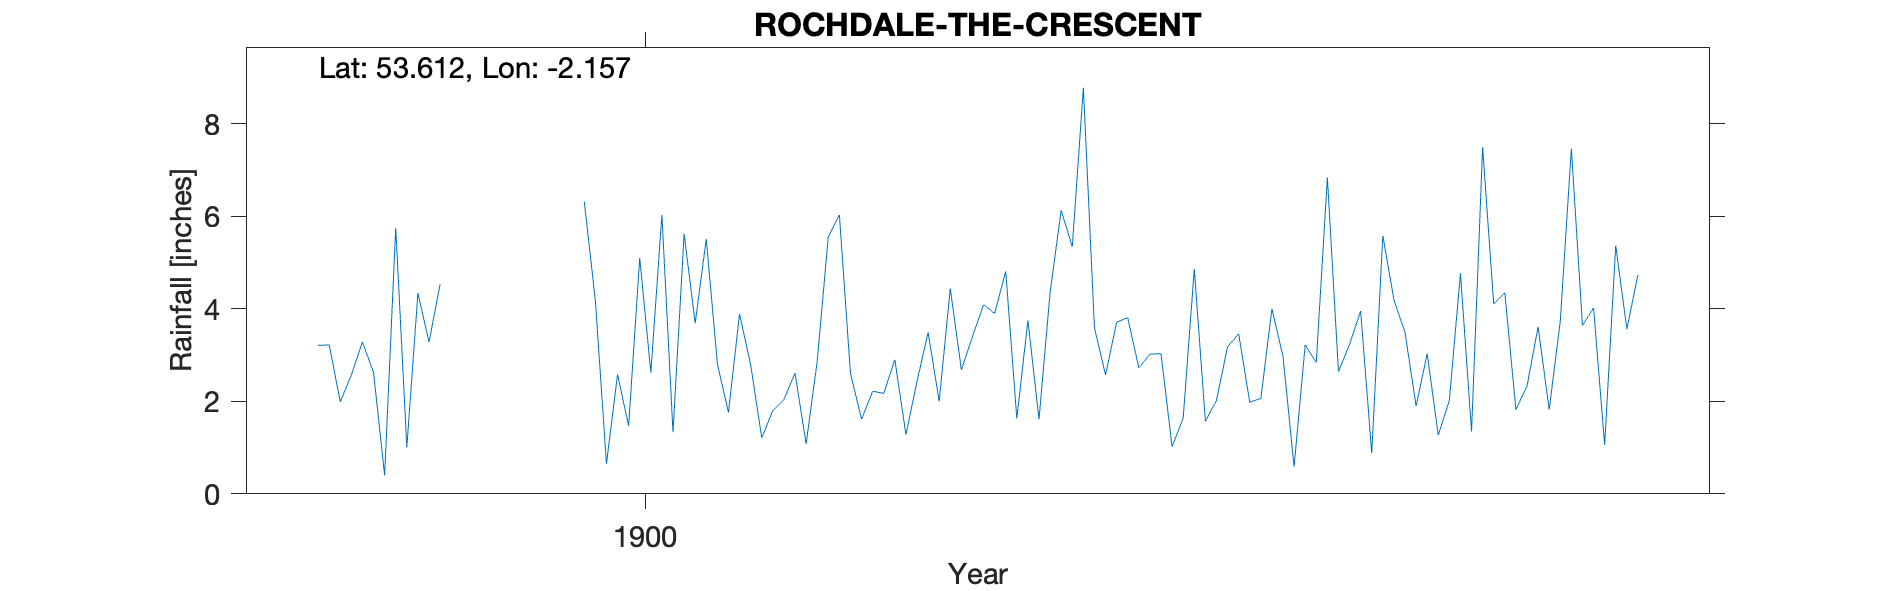

Values plotted in this chart, from the file beside it:
ROCHDALE THE CRESCENT, , , , , , , , , , , , , , , , , , , , 
Grid ref, SD897128, Long, -2.157, Lat, 53.61, Elevation, 473, ft, , , , , , , , , , , , 
Station no, RR8003, , , , , , , , , , , , , , , , , , , 
, 1890, 1891, 1892, 1893, 1894, 1895, 1896, 1897, 1898, 1899, 1900, 1901, 1902, 1903, 1904, 1905, 1906, 1907, 1908, 1909
January, , , , , , , , , 3.21, , 6.32, 2.81, 2.61, 4.09, 3.71, 1.98, 5.58, 1.82, , 
February, , , , , , , , , 3.22, , 4.18, 1.76, 1.61, 3.9, 3.81, 2.06, 4.2, 2.33, , 
March, , , , , , , , , 1.99, , 0.65, 3.89, 2.22, 4.81, 2.72, 4, 3.49, 3.61, , 
April, , , , , , , , , 2.57, , 2.58, 2.79, 2.17, 1.63, 3.02, 2.97, 1.9, 1.82, , 
May, , , , , , , , , 3.28, , 1.47, 1.21, 2.9, 3.75, 3.03, 0.59, 3.03, 3.73, , 
June, , , , , , , , , 2.62, , 5.1, 1.8, 1.28, 1.61, 1.02, 3.22, 1.27, 7.46, , 
July, , , , , , , , , 0.4, , 2.62, 2.04, 2.43, 4.35, 1.64, 2.84, 2.02, 3.64, , 
August, , , , , , , , , 5.75, , 6.03, 2.61, 3.49, 6.13, 4.86, 6.84, 4.77, 4.02, , 
September, , , , , , , , , 1, , 1.33, 1.08, 2, 5.34, 1.57, 2.64, 1.35, 1.06, , 
October, , , , , , , , , 4.34, , 5.62, 2.86, 4.44, 8.78, 2.02, 3.23, 7.49, 5.37, , 
November, , , , , , , , , 3.28, , 3.69, 5.56, 2.68, 3.59, 3.18, 3.95, 4.1, 3.56, , 
December, , , , , , , , , 4.53, , 5.51, 6.03, 3.4, 2.57, 3.46, 0.88, 4.35, 4.73, , 
Total, , , , , , , , , 36.19, , 45.1, 34.44, 31.23, 50.55, 34.04, 35.2, 43.55, 43.15, , 
Elevation on record too high at 513 ft, , , , , , , , , , , , , , , , , , , , 
